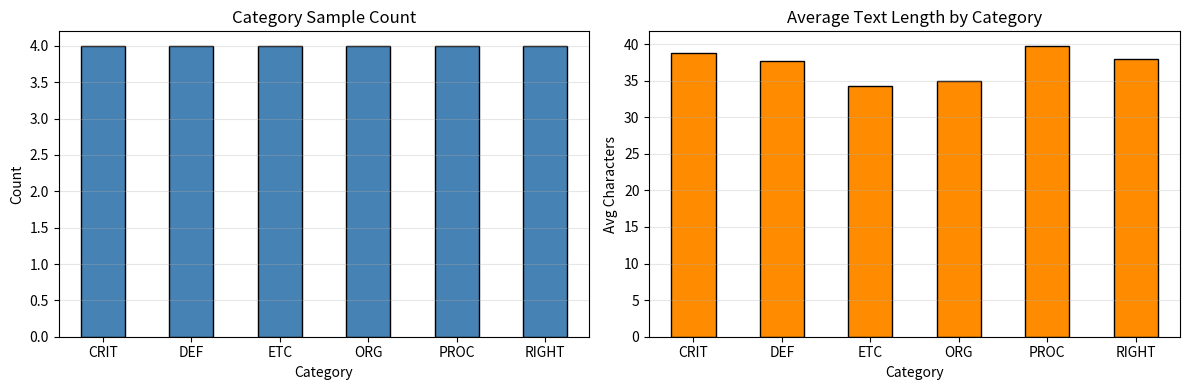

Python code for this plot:
import re
import itertools
from collections import Counter
import numpy as np
import pandas as pd
import matplotlib.pyplot as plt

print('라이브러리 로드 완료')


# 1-1. 토크나이제이션 비교

legal_sentence = '법원은 피고인에게 징역 3년과 벌금 500만원을 선고했다'

space_tokens = legal_sentence.split()
regex_tokens = re.findall(r'[가-힣A-Za-z0-9]+', legal_sentence)

print('원문:', legal_sentence)
print()
print('공백 기준 토큰 ({} 개)'.format(len(space_tokens)))
print(space_tokens)
print()
print('정규표현식 토큰 ({} 개)'.format(len(regex_tokens)))
print(regex_tokens)

legal_keywords = ['법원', '피고인', '징역', '벌금', '선고']
print()
print('법률 핵심어 포함 여부')
for kw in legal_keywords:
    print('  {}: {}'.format(kw, '있음' if kw in legal_sentence else '없음'))


# 2-1. BoW 간이 임베딩 + 코사인 유사도

embedding_examples = pd.DataFrame([
    {'id': 'S1', 'label': 'PROC',  'text': '위반한 자는 3년 이하의 징역 또는 벌금에 처한다.'},
    {'id': 'S2', 'label': 'PROC',  'text': '거짓 신고를 한 자는 1천만원 이하의 벌금에 처한다.'},
    {'id': 'S3', 'label': 'ORG',   'text': '분쟁 조정을 위하여 조정위원회를 설치한다.'},
    {'id': 'S4', 'label': 'ORG',   'text': '위원회는 위원장 1명을 포함하여 15명 이내의 위원으로 구성한다.'},
    {'id': 'S5', 'label': 'RIGHT', 'text': '근로자는 안전한 환경에서 일할 권리를 가진다.'},
])

vocabulary = ['징역', '벌금', '처한다', '위원회', '설치', '구성', '권리', '근로자', '안전']

for word in vocabulary:
    embedding_examples[word] = embedding_examples['text'].str.contains(word).astype(int)

print('문장별 BoW 임베딩 벡터')
print(embedding_examples[['id', 'label'] + vocabulary].to_string())


def cosine_similarity(vec_a, vec_b):
    """두 벡터의 코사인 유사도를 반환합니다 (0~1, 높을수록 유사)."""
    a = np.array(vec_a, dtype=float)
    b = np.array(vec_b, dtype=float)
    denom = np.linalg.norm(a) * np.linalg.norm(b)
    return float(np.dot(a, b) / denom) if denom else 0.0


rows = []
for i in range(len(embedding_examples)):
    for j in range(i + 1, len(embedding_examples)):
        ri = embedding_examples.iloc[i]
        rj = embedding_examples.iloc[j]
        sim = cosine_similarity(ri[vocabulary], rj[vocabulary])
        rows.append({
            'pair':          '{}-{}'.format(ri['id'], rj['id']),
            'labels':        '{} vs {}'.format(ri['label'], rj['label']),
            'similarity':    round(sim, 3),
            'same_category': ri['label'] == rj['label'],
        })

sim_df = pd.DataFrame(rows).sort_values('similarity', ascending=False)
print()
print('문장 쌍 코사인 유사도 (높을수록 의미적으로 가까움)')
print(sim_df.to_string(index=False))
print()
print('같은 카테고리(same_category=True) 쌍의 유사도가 더 높을수록 분류에 유용합니다.')


# 3-1. Bigram 언어모델로 LLM 원리 시뮬레이션

corpus = [
    '이 법은 국민의 권리를 보호함을 목적으로 한다',
    '이 법은 개인정보를 안전하게 보호함을 목적으로 한다',
    '위원회는 분쟁 조정을 위하여 설치한다',
    '위원회는 위원장 1명을 포함하여 구성한다',
    '위반한 자는 벌금에 처한다',
    '위반한 자는 징역에 처한다',
]


def tokenize(text):
    return re.findall(r'[가-힣A-Za-z0-9]+', text)


bigram_counts = {}
for sentence in corpus:
    tokens = ['<START>'] + tokenize(sentence) + ['<END>']
    for cur, nxt in zip(tokens, tokens[1:]):
        bigram_counts.setdefault(cur, Counter())[nxt] += 1

print('특정 토큰 뒤에 올 가능성이 높은 후보')
for tok in ['<START>', '이', '법은', '위원회는', '위반한', '자는']:
    print('  {:12s} -> {}'.format(tok, bigram_counts.get(tok, Counter()).most_common()))


def generate_by_bigram(seed, max_steps=10):
    """seed 토큰에서 시작해 bigram 최빈값으로 문장을 생성합니다."""
    current = seed
    generated = [] if seed == '<START>' else [seed]
    trace = []
    for _ in range(max_steps):
        candidates = bigram_counts.get(current, Counter())
        if not candidates:
            break
        nxt, cnt = candidates.most_common(1)[0]
        trace.append({
            'context':    ' '.join(generated) if generated else '<START>',
            'next_token': nxt,
            'frequency':  cnt,
        })
        if nxt == '<END>':
            break
        generated.append(nxt)
        current = nxt
    return ' '.join(generated), pd.DataFrame(trace)


result, trace_df = generate_by_bigram('<START>')
print()
print('생성된 문장:', result)
print()
print('생성 과정 (각 단계에서 가장 높은 빈도 토큰 선택)')
print(trace_df.to_string(index=False))
print()
print('이 단순 모델처럼 GPT도 앞 맥락을 보고 다음 토큰을 예측하는 방식으로 동작합니다.')


# 4-1. 법률 데이터 특성 분석

keyword_rules = {
    'DEF':   ['목적', '정의', '뜻', '말한다', '적용한다', '범위'],
    'ORG':   ['위원회', '기관', '법원', '설치', '구성', '관장', '지휘'],
    'CRIT':  ['기준', '요건', '자격', '이상', '이하', '이내', '자본금'],
    'PROC':  ['신청', '심사', '조사', '청문', '소송', '절차', '징역', '벌금', '처한다', '취소', '청구'],
    'RIGHT': ['권리', '의무', '하여야 한다', '금지', '책임', '침해', '차별'],
    'ETC':   ['시행', '공포', '경과', '부칙', '대통령령으로 정한다'],
}


def matched_categories(text, rules):
    """텍스트에 매칭된 카테고리와 해당 키워드를 반환합니다."""
    return {
        cat: [kw for kw in kws if kw in text]
        for cat, kws in rules.items()
        if any(kw in text for kw in kws)
    }


difficulty_cases = [
    {
        'case':    '중첩성',
        'context': '',
        'text':    '개인정보처리자는 정보주체의 열람 청구 절차를 지체 없이 안내하여야 한다.',
        'point':   '권리.의무(RIGHT)와 절차(PROC) 신호가 한 문장에 등장',
    },
    {
        'case':    '맥락 의존성',
        'context': '부칙',
        'text':    '제3조의 개정규정은 이 법 시행 후 최초로 접수된 사건부터 적용한다.',
        'point':   '적용한다는 DEF 신호처럼 보이지만 부칙 맥락에서는 ETC',
    },
    {
        'case':    '도메인 특화성',
        'context': '',
        'text':    '항소인은 판결서가 송달된 날부터 2주 이내에 상고장을 제출할 수 있다.',
        'point':   '항소인.판결서.송달.상고장 같은 법률 전문 용어가 핵심 단서',
    },
]

for case in difficulty_cases:
    matched = matched_categories(case['text'], keyword_rules)
    print('[{}]'.format(case['case']))
    print('  문장  :', case['text'])
    if case['context']:
        print('  맥락  :', case['context'])
    print('  포인트:', case['point'])
    print('  매칭된 카테고리:', matched)
    print()


# 5-1. 데이터셋 구성

sample_data = [
    {'id':'D01','category':'DEF', 'text':'이 법은 국민의 기본적 인권을 보호하고 자유와 평등을 실현함을 목적으로 한다.'},
    {'id':'D02','category':'DEF', 'text':'이 법에서 사용하는 용어의 뜻은 다음 각 호와 같다.'},
    {'id':'D03','category':'DEF', 'text':'공공기관이란 국가기관, 지방자치단체 및 법령에 따라 설치된 기관을 말한다.'},
    {'id':'D04','category':'DEF', 'text':'이 법은 대한민국 영역 안에서 이루어지는 정보 처리 행위에 적용한다.'},
    {'id':'R01','category':'RIGHT','text':'모든 국민은 법 앞에 평등하며 성별, 종교 또는 사회적 신분에 의하여 차별을 받지 아니한다.'},
    {'id':'R02','category':'RIGHT','text':'사업자는 이용자의 개인정보를 안전하게 관리하여야 한다.'},
    {'id':'R03','category':'RIGHT','text':'근로자는 안전하고 건강한 근무 환경에서 일할 권리를 가진다.'},
    {'id':'R04','category':'RIGHT','text':'누구든지 정당한 사유 없이 타인의 통신비밀을 침해하여서는 아니 된다.'},
    {'id':'P01','category':'PROC','text':'이 법을 위반한 자는 3년 이하의 징역 또는 3천만원 이하의 벌금에 처한다.'},
    {'id':'P02','category':'PROC','text':'신청인은 처분 통지를 받은 날부터 30일 이내에 이의신청을 할 수 있다.'},
    {'id':'P03','category':'PROC','text':'장관은 위반 사실을 조사한 후 청문 절차를 거쳐 등록을 취소할 수 있다.'},
    {'id':'P04','category':'PROC','text':'불법행위로 인한 손해배상 청구는 민사소송법에서 정한 절차에 따른다.'},
    {'id':'O01','category':'ORG', 'text':'분쟁 조정을 위하여 국무총리 소속으로 조정위원회를 둔다.'},
    {'id':'O02','category':'ORG', 'text':'위원회는 위원장 1명을 포함한 15명 이내의 위원으로 구성한다.'},
    {'id':'O03','category':'ORG', 'text':'법원은 사법권을 행사하며 대법원, 고등법원 및 지방법원으로 구성된다.'},
    {'id':'O04','category':'ORG', 'text':'중앙행정기관의 장은 소관 사무를 관장하고 소속 공무원을 지휘한다.'},
    {'id':'C01','category':'CRIT','text':'후보자는 선거일 현재 25세 이상인 국민이어야 한다.'},
    {'id':'C02','category':'CRIT','text':'지원 자격은 해당 분야 경력 3년 이상 및 학사 학위 이상으로 한다.'},
    {'id':'C03','category':'CRIT','text':'안전관리 기준은 시설 면적, 이용 인원 및 위험도에 따라 대통령령으로 정한다.'},
    {'id':'C04','category':'CRIT','text':'허가를 받으려는 자는 자본금 1억원 이상과 전담 인력 2명 이상을 갖추어야 한다.'},
    {'id':'E01','category':'ETC', 'text':'이 법은 공포 후 6개월이 경과한 날부터 시행한다.'},
    {'id':'E02','category':'ETC', 'text':'이 법 시행 당시 종전의 규정에 따라 한 처분은 이 법에 따른 처분으로 본다.'},
    {'id':'E03','category':'ETC', 'text':'이 법의 시행에 필요한 사항은 대통령령으로 정한다.'},
    {'id':'E04','category':'ETC', 'text':'제3조의 개정규정은 이 법 시행 후 최초로 접수된 사건부터 적용한다.'},
]

df = pd.DataFrame(sample_data)
df['length']      = df['text'].str.len()
df['token_count'] = df['text'].apply(lambda t: len(re.findall(r'[가-힣A-Za-z0-9]+', t)))

print('데이터셋: {} 건  /  {} 개 카테고리'.format(len(df), df['category'].nunique()))
print()
print('카테고리별 통계')
print(df.groupby('category')[['length', 'token_count']].agg(['count', 'mean']).round(1))


# 5-2. 카테고리 분포 시각화

fig, axes = plt.subplots(1, 2, figsize=(12, 4))

counts = df['category'].value_counts().sort_index()
counts.plot(kind='bar', ax=axes[0], color='steelblue', edgecolor='black')
axes[0].set_title('Category Sample Count')
axes[0].set_xlabel('Category')
axes[0].set_ylabel('Count')
axes[0].tick_params(axis='x', rotation=0)
axes[0].grid(axis='y', alpha=0.3)

lengths = df.groupby('category')['length'].mean().sort_index()
lengths.plot(kind='bar', ax=axes[1], color='darkorange', edgecolor='black')
axes[1].set_title('Average Text Length by Category')
axes[1].set_xlabel('Category')
axes[1].set_ylabel('Avg Characters')
axes[1].tick_params(axis='x', rotation=0)
axes[1].grid(axis='y', alpha=0.3)

plt.tight_layout()
plt.show()

print('균등 분포(각 4건)이므로 라벨 불균형 문제는 없습니다.')
print('실제 데이터에서는 특정 카테고리가 더 많을 수 있으므로 반드시 확인해야 합니다.')


# 6-1. 카테고리 스코어링 + 모호도 분석

def score_by_category(text, rules):
    """카테고리별 키워드 매칭 점수와 매칭된 키워드 목록을 반환합니다."""
    score   = {cat: sum(1 for kw in kws if kw in text) for cat, kws in rules.items()}
    matched = {cat: [kw for kw in kws if kw in text]   for cat, kws in rules.items()}
    return score, matched


records = []
for _, row in df.iterrows():
    score, matched = score_by_category(row['text'], keyword_rules)
    sorted_cats    = sorted(score.items(), key=lambda x: x[1], reverse=True)
    top_cat, top_score   = sorted_cats[0]
    run_cat, run_score   = sorted_cats[1] if len(sorted_cats) > 1 else ('none', 0)
    records.append({
        'id':              row['id'],
        'category':        row['category'],
        'top_category':    top_cat,
        'top_score':       top_score,
        'runner_up':       run_cat,
        'margin':          top_score - run_score,
        'matched_keywords': {c: v for c, v in matched.items() if v},
        'text':            row['text'],
    })

scored_df = pd.DataFrame(records)


def ambiguity_label(row):
    if row['top_score'] == 0:
        return 'no_keyword'
    elif row['margin'] == 0:
        return 'tied'
    elif row['margin'] <= 1:
        return 'ambiguous'
    return 'confident'


scored_df['ambiguity'] = scored_df.apply(ambiguity_label, axis=1)

print('카테고리별 모호도 분포')
print(scored_df.groupby(['category', 'ambiguity']).size().unstack(fill_value=0))
print()
print('검토 우선순위가 높은 문장 (confident 아닌 것)')
ambiguous = scored_df[scored_df['ambiguity'] != 'confident']
print(ambiguous[['id', 'category', 'top_category', 'runner_up', 'margin', 'ambiguity', 'text']].to_string(index=False))


# 7-1. 규칙 기반 분류기 구현 + 성능 평가

def rule_based_classify(text, priority=None):
    """우선순위 기반 규칙 분류기. 매칭 키워드가 없으면 ETC를 반환합니다."""
    priority = priority or ['DEF', 'ORG', 'CRIT', 'PROC', 'RIGHT', 'ETC']
    score, _ = score_by_category(text, keyword_rules)
    for cat in priority:
        if score[cat] > 0:
            return cat
    return 'ETC'


def evaluate_predictions(y_true, y_pred):
    """Precision, Recall, F1을 카테고리별로 계산합니다."""
    labels = sorted(set(y_true) | set(y_pred))
    rows = []
    for label in labels:
        tp = sum(t == label and p == label for t, p in zip(y_true, y_pred))
        fp = sum(t != label and p == label for t, p in zip(y_true, y_pred))
        fn = sum(t == label and p != label for t, p in zip(y_true, y_pred))
        pr = tp / (tp + fp) if tp + fp else 0
        rc = tp / (tp + fn) if tp + fn else 0
        f1 = 2 * pr * rc / (pr + rc) if pr + rc else 0
        rows.append({'category': label,
                     'precision': round(pr, 2),
                     'recall':    round(rc, 2),
                     'f1':        round(f1, 2),
                     'tp': tp, 'fp': fp, 'fn': fn})
    return pd.DataFrame(rows)


df['rule_pred'] = df['text'].apply(rule_based_classify)
df['correct']   = df['category'] == df['rule_pred']

acc = df['correct'].mean()
print('규칙 기반 분류기 정확도: {:.1%}'.format(acc))
print()
print('카테고리별 성능 지표')
metrics = evaluate_predictions(df['category'], df['rule_pred'])
print(metrics.to_string(index=False))
print()
print('혼동 행렬 (행=정답, 열=예측)')
confusion = pd.crosstab(df['category'], df['rule_pred'],
                        rownames=['정답'], colnames=['예측'])
print(confusion)


# 7-2. 우선순위 조합 실험 — 성능 민감도 확인
#
# CRIT의 이하, 이내 같은 수치 표현이 처벌 조항(PROC)에도 등장합니다.
# 우선순위 순서 하나만 바꿔도 성능이 크게 달라지는 것을 확인합니다.

labels_no_etc = ['DEF', 'RIGHT', 'PROC', 'ORG', 'CRIT']
priority_results = []

for perm in itertools.permutations(labels_no_etc):
    priority = list(perm) + ['ETC']
    preds    = [rule_based_classify(t, priority) for t in df['text']]
    acc_val  = float(np.mean([yt == yp for yt, yp in zip(df['category'], preds)]))
    priority_results.append({'priority': ' > '.join(priority), 'accuracy': round(acc_val, 3)})

priority_df = pd.DataFrame(priority_results).sort_values('accuracy', ascending=False)

print('상위 5개 우선순위 조합')
print(priority_df.head(5).to_string(index=False))
print()
print('하위 5개 우선순위 조합')
print(priority_df.tail(5).to_string(index=False))
print()
print('정확도 범위: {:.1%} ~ {:.1%}'.format(
    priority_df['accuracy'].min(), priority_df['accuracy'].max()))
print('순서 하나만 바꿔도 성능이 크게 변합니다. 이것이 키워드 방식의 불안정성입니다.')


# 8-1. 애매한 문장 검증

ambiguous_cases = pd.DataFrame([
    {
        'case_id':  'A01',
        'text':     '사업자는 안전관리 기준을 충족한 경우에만 서비스를 제공할 수 있다.',
        'expected': 'CRIT 또는 RIGHT',
        'note':     '조건이 핵심이면 CRIT, 사업자 의무가 핵심이면 RIGHT',
    },
    {
        'case_id':  'A02',
        'text':     '위원회는 신청인의 이의신청을 접수한 날부터 30일 이내에 심의하여야 한다.',
        'expected': 'ORG 또는 PROC',
        'note':     '위원회 권한 설명이면 ORG, 이의신청 처리 흐름이면 PROC',
    },
    {
        'case_id':  'A03',
        'text':     '세부 안전관리 기준은 대통령령으로 정한다.',
        'expected': 'CRIT 또는 ETC',
        'note':     '기준 내용 없이 위임만 있으면 ETC가 맞지만 키워드는 CRIT를 가리킴',
    },
    {
        'case_id':  'A04',
        'text':     '개인정보처리자는 정보주체의 열람 청구 절차를 지체 없이 안내하여야 한다.',
        'expected': 'RIGHT 또는 PROC',
        'note':     '정보주체 권리 보장이 핵심이면 RIGHT, 청구 절차가 핵심이면 PROC',
    },
])

ambiguous_cases['rule_pred']      = ambiguous_cases['text'].apply(rule_based_classify)
ambiguous_cases['matched_keywords'] = ambiguous_cases['text'].apply(
    lambda t: matched_categories(t, keyword_rules))

print('애매한 문장 — 규칙 기반 예측 vs 기대 라벨')
print()
for _, row in ambiguous_cases.iterrows():
    print('[{}] {}'.format(row['case_id'], row['text']))
    print('  기대 라벨  : {}'.format(row['expected']))
    print('  규칙 예측  : {}'.format(row['rule_pred']))
    print('  포인트     : {}'.format(row['note']))
    print('  매칭 키워드: {}'.format(row['matched_keywords']))
    print()

print('다음 강에서는 LLM에게 라벨 정의와 우선순위를 명시해서 이런 문장도 더 잘 처리합니다.')
